Run: headless pygame with SDL's dummy video driver; simulated clock (each Clock.tick advances the game by its frame time, no real sleeping); random seed 0; keys injected as events and as key.get_pressed() state; mouse plan: one left click at the window centre at the start of phase 2, then a move to the lower-right quarter at the start of phase 3.
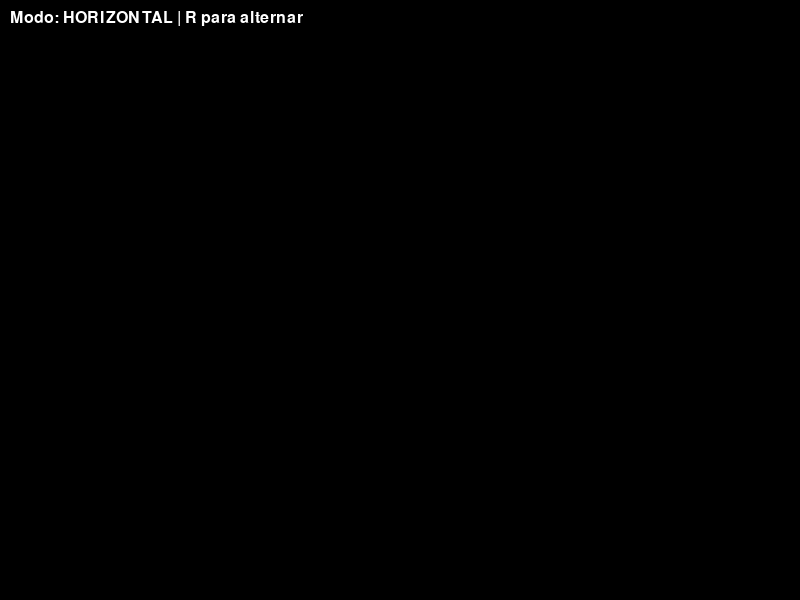
Frame 1 of 4 · flips 1–60 · no input
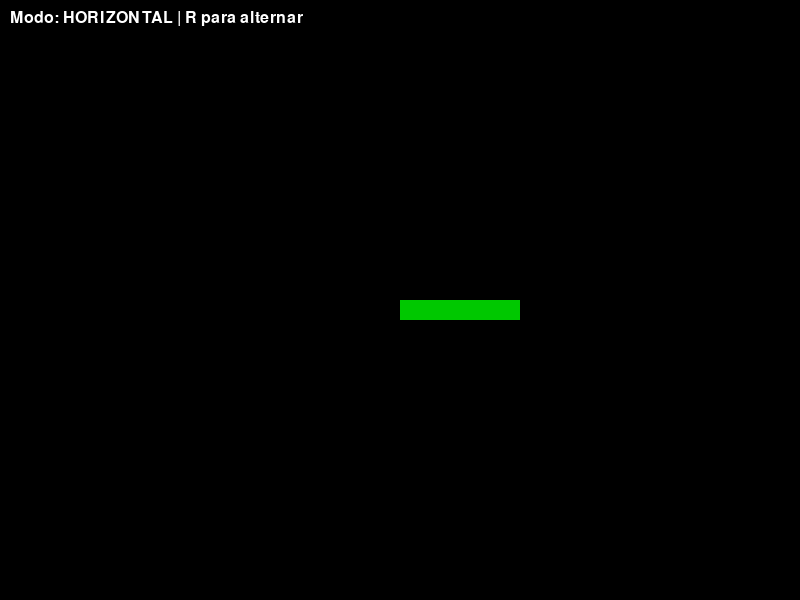
Frame 2 of 4 · flips 61–180 · clicked the window centre · tapped SPACE, RETURN · held RIGHT (→), D
Frame 3 of 4 · flips 181–300 · moved the mouse to the lower-right quarter · held DOWN (↓), S · screen unchanged from frame 2, image omitted
Frame 4 of 4 · flips 301–420 · held LEFT (←), A, UP (↑), W · screen unchanged from frame 3, image omitted

The pygame program that drew these frames:

import pygame
import sys

pygame.init()
screen = pygame.display.set_mode((800, 600))
clock = pygame.time.Clock()

walls = []

HORIZONTAL = True
WALL_THICKNESS = 20
WALL_LENGTH = 120

font = pygame.font.SysFont(None, 24)

running = True
while running:
    for event in pygame.event.get():
        if event.type == pygame.QUIT:
            running = False

        if event.type == pygame.KEYDOWN:
            if event.key == pygame.K_r:
                HORIZONTAL = not HORIZONTAL

        if event.type == pygame.MOUSEBUTTONDOWN:
            x, y = pygame.mouse.get_pos()

            if HORIZONTAL:
                rect = pygame.Rect(x, y, WALL_LENGTH, WALL_THICKNESS)
            else:
                rect = pygame.Rect(x, y, WALL_THICKNESS, WALL_LENGTH)

            walls.append(rect)
            print(rect)

    screen.fill((0, 0, 0))

    for wall in walls:
        pygame.draw.rect(screen, (0, 200, 0), wall)

    mode_text = "HORIZONTAL" if HORIZONTAL else "VERTICAL"
    text = font.render(f"Modo: {mode_text} | R para alternar", True, (255,255,255))
    screen.blit(text, (10, 10))

    pygame.display.flip()
    clock.tick(60)

pygame.quit()
sys.exit()
